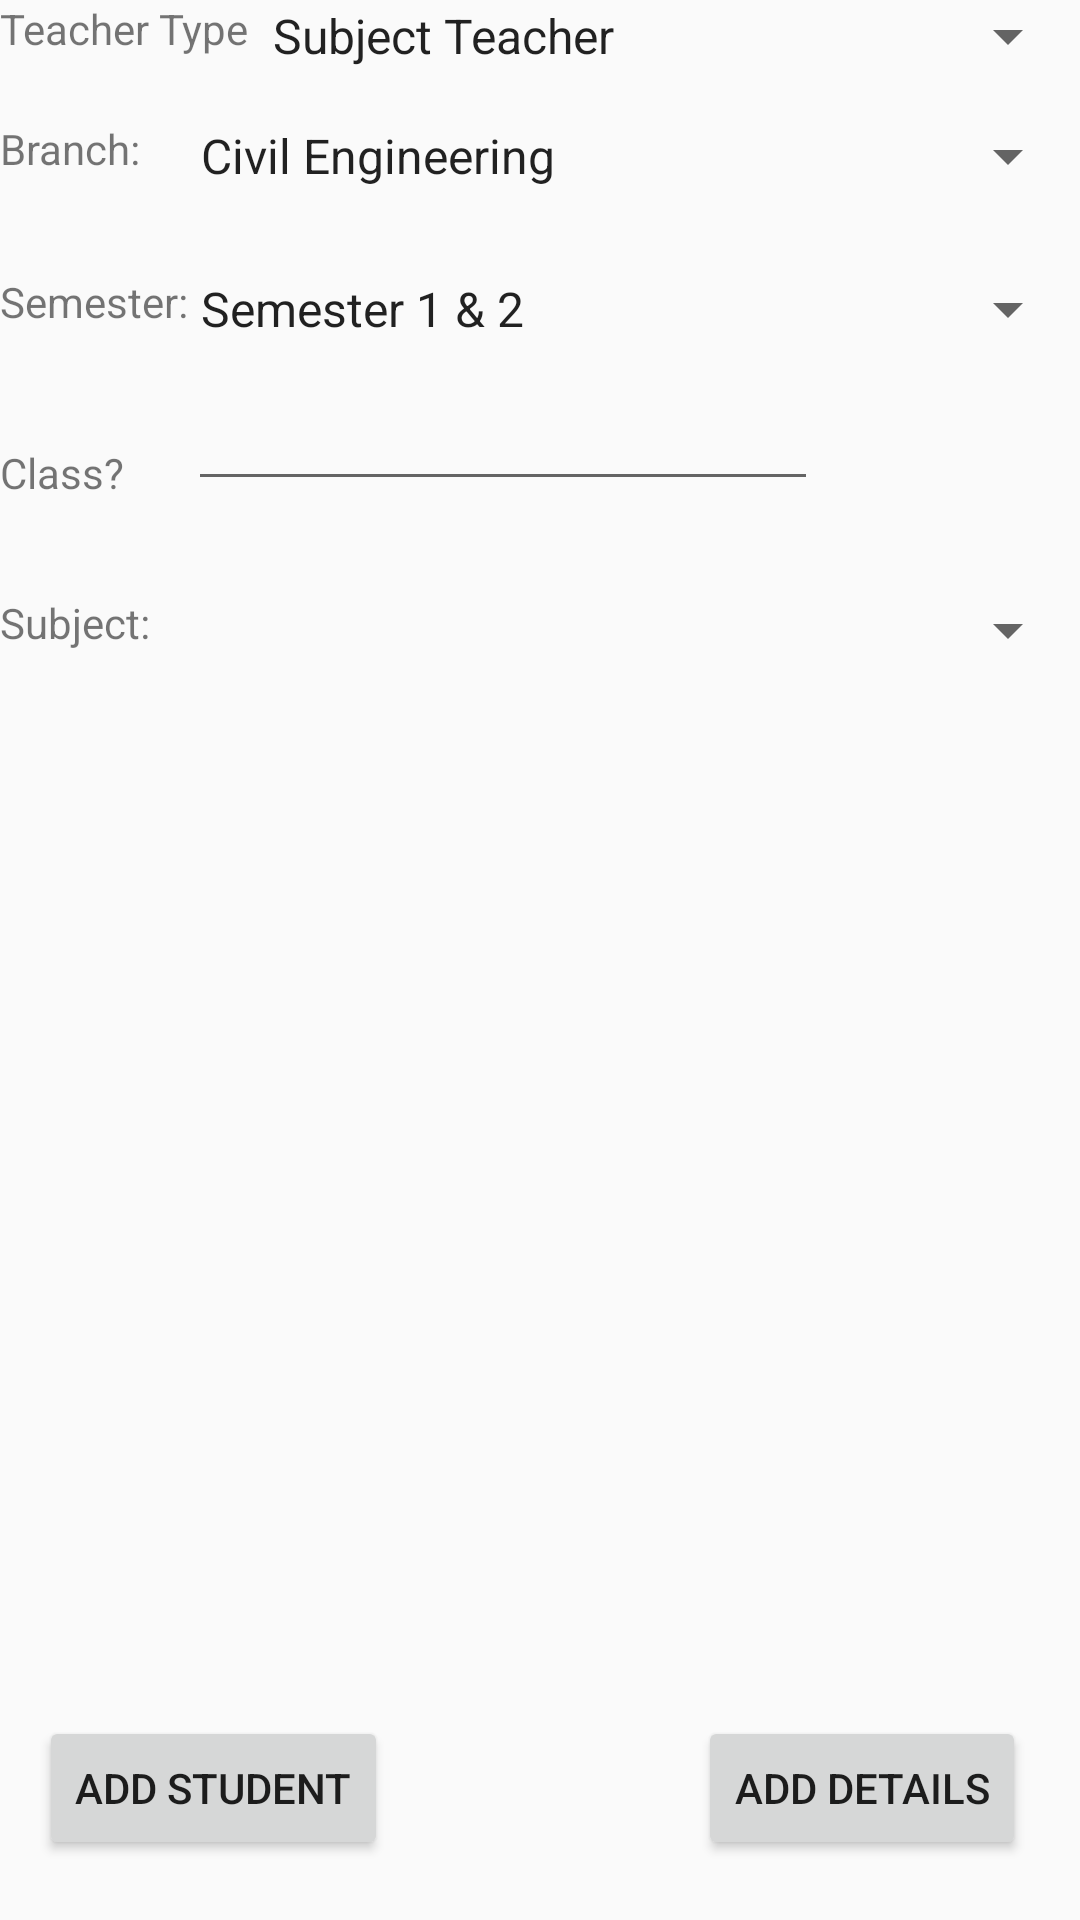

Here is an Android app screen rendered from its layout file. Give the layout XML and the strings, colors and styles it references.
<!-- AndroidManifest.xml: application theme AppTheme -->
<!-- res/layout/activity_add_details.xml -->
<?xml version="1.0" encoding="utf-8"?>
<RelativeLayout xmlns:android="http://schemas.android.com/apk/res/android"
    xmlns:app="http://schemas.android.com/apk/res-auto"
    xmlns:tools="http://schemas.android.com/tools"
    android:layout_width="match_parent"
    android:layout_height="match_parent"
    tools:context="com.application.pradyotprakash.attendance.AddDetails">


    <TextView
        android:id="@+id/branches"
        android:layout_width="wrap_content"
        android:layout_height="wrap_content"
        android:layout_alignParentStart="true"
        android:layout_alignParentTop="true"
        android:layout_marginTop="40dp"
        android:text="@string/branch" />

    <Spinner
        android:id="@+id/branchOption"
        android:layout_width="match_parent"
        android:layout_height="wrap_content"
        android:entries="@array/spinner_branches"
        android:layout_alignTop="@+id/branches"
        android:layout_marginStart="12dp"
        android:layout_toEndOf="@+id/branches" />

    <TextView
        android:id="@+id/subjects"
        android:layout_width="wrap_content"
        android:layout_height="wrap_content"
        android:layout_alignParentStart="true"
        android:layout_below="@+id/classSemester"
        android:layout_marginTop="31dp"
        android:text="@string/subject" />

    <Spinner
        android:id="@+id/subjectsOption"
        android:layout_width="match_parent"
        android:layout_height="wrap_content"
        android:layout_alignEnd="@+id/branchOption"
        android:layout_alignStart="@+id/branchOption"
        android:layout_alignTop="@+id/subjects" />

    <TextView
        android:id="@+id/semesters"
        android:layout_width="wrap_content"
        android:layout_height="wrap_content"
        android:layout_alignParentStart="true"
        android:layout_below="@+id/branchOption"
        android:layout_marginTop="27dp"
        android:text="@string/semester" />

    <Spinner
        android:id="@+id/semesterOptions"
        android:layout_width="match_parent"
        android:layout_height="wrap_content"
        android:entries="@array/spinner_semesters"
        android:layout_alignStart="@+id/subjectsOption"
        android:layout_alignTop="@+id/semesters" />

    <Button
        android:id="@+id/addInforamtion"
        android:layout_width="wrap_content"
        android:layout_height="wrap_content"
        android:layout_alignBaseline="@+id/addStudent"
        android:layout_alignBottom="@+id/addStudent"
        android:layout_alignParentEnd="true"
        android:layout_marginEnd="18dp"
        android:text="@string/add_details1" />

    <TextView
        android:id="@+id/teacherType"
        android:layout_width="wrap_content"
        android:layout_height="wrap_content"
        android:layout_alignParentStart="true"
        android:layout_alignParentTop="true"
        android:text="@string/teacher_type1" />

    <Spinner
        android:id="@+id/teacherTypeOptions"
        android:layout_width="match_parent"
        android:layout_height="wrap_content"
        android:layout_alignTop="@+id/teacherType"
        android:layout_toEndOf="@+id/teacherType"
        android:entries="@array/spinner_teacher_type" />

    <Button
        android:id="@+id/addStudent"
        android:layout_width="wrap_content"
        android:layout_height="wrap_content"
        android:layout_alignParentBottom="true"
        android:layout_alignParentStart="true"
        android:layout_marginBottom="20dp"
        android:layout_marginStart="13dp"
        android:text="@string/add_student"
        android:visibility="visible" />

    <TextView
        android:id="@+id/classSemester"
        android:layout_width="wrap_content"
        android:layout_height="wrap_content"
        android:layout_alignParentStart="true"
        android:layout_below="@+id/semesterOptions"
        android:layout_marginTop="33dp"
        android:text="@string/class1"
        android:visibility="visible" />

    <EditText
        android:id="@+id/classNames"
        android:layout_width="wrap_content"
        android:layout_height="wrap_content"
        android:layout_alignBottom="@+id/classSemester"
        android:layout_toEndOf="@+id/semesters"
        android:ems="10"
        android:inputType="textPersonName"
        android:visibility="visible" />

</RelativeLayout>
<!-- resources referenced by this layout -->
<resources>
  <string-array name="spinner_branches">
          <item>
              Civil Engineering
          </item>
          <item>
              Computer Science Engineering
          </item>
          <item>
              Electrical &amp; Electronics Engineering
          </item>
          <item>
              Electronics &amp; Communication Engineering
          </item>
          <item>
              Information Science &amp; Engineering
          </item>
          <item>
              Mechanical Engineering
          </item>
      </string-array>
  <string-array name="spinner_semesters">
          <item>
              Semester 1 &amp; 2
          </item>
          <item>
              Semester 3
          </item>
          <item>
              Semester 4
          </item>
          <item>
              Semester 5
          </item>
          <item>
              Semester 6
          </item>
      </string-array>
  <string-array name="spinner_teacher_type">
          <item>
              Subject Teacher
          </item>
          <item>
              Class Teacher
          </item>
      </string-array>
  <string name="add_details1">Add Details</string>
  <string name="add_student">Add Student</string>
  <string name="branch">Branch:</string>
  <string name="class1">Class?</string>
  <string name="semester">Semester:</string>
  <string name="subject">Subject:</string>
  <string name="teacher_type1">Teacher Type</string>
  <style name="AppTheme" parent="Theme.AppCompat.Light.DarkActionBar">
          
          <item name="colorPrimary">@color/colorPrimary</item>
          <item name="colorPrimaryDark">@color/colorPrimaryDark</item>
          <item name="colorAccent">@color/colorAccent</item>
      </style>
  <!-- not gathered from this repository: default colours our renderer supplied (Android Studio template values) -->
  <color name="colorPrimary">#FF6200EE</color>
  <color name="colorPrimaryDark">#FF3700B3</color>
  <color name="colorAccent">#FF03DAC5</color>
</resources>
